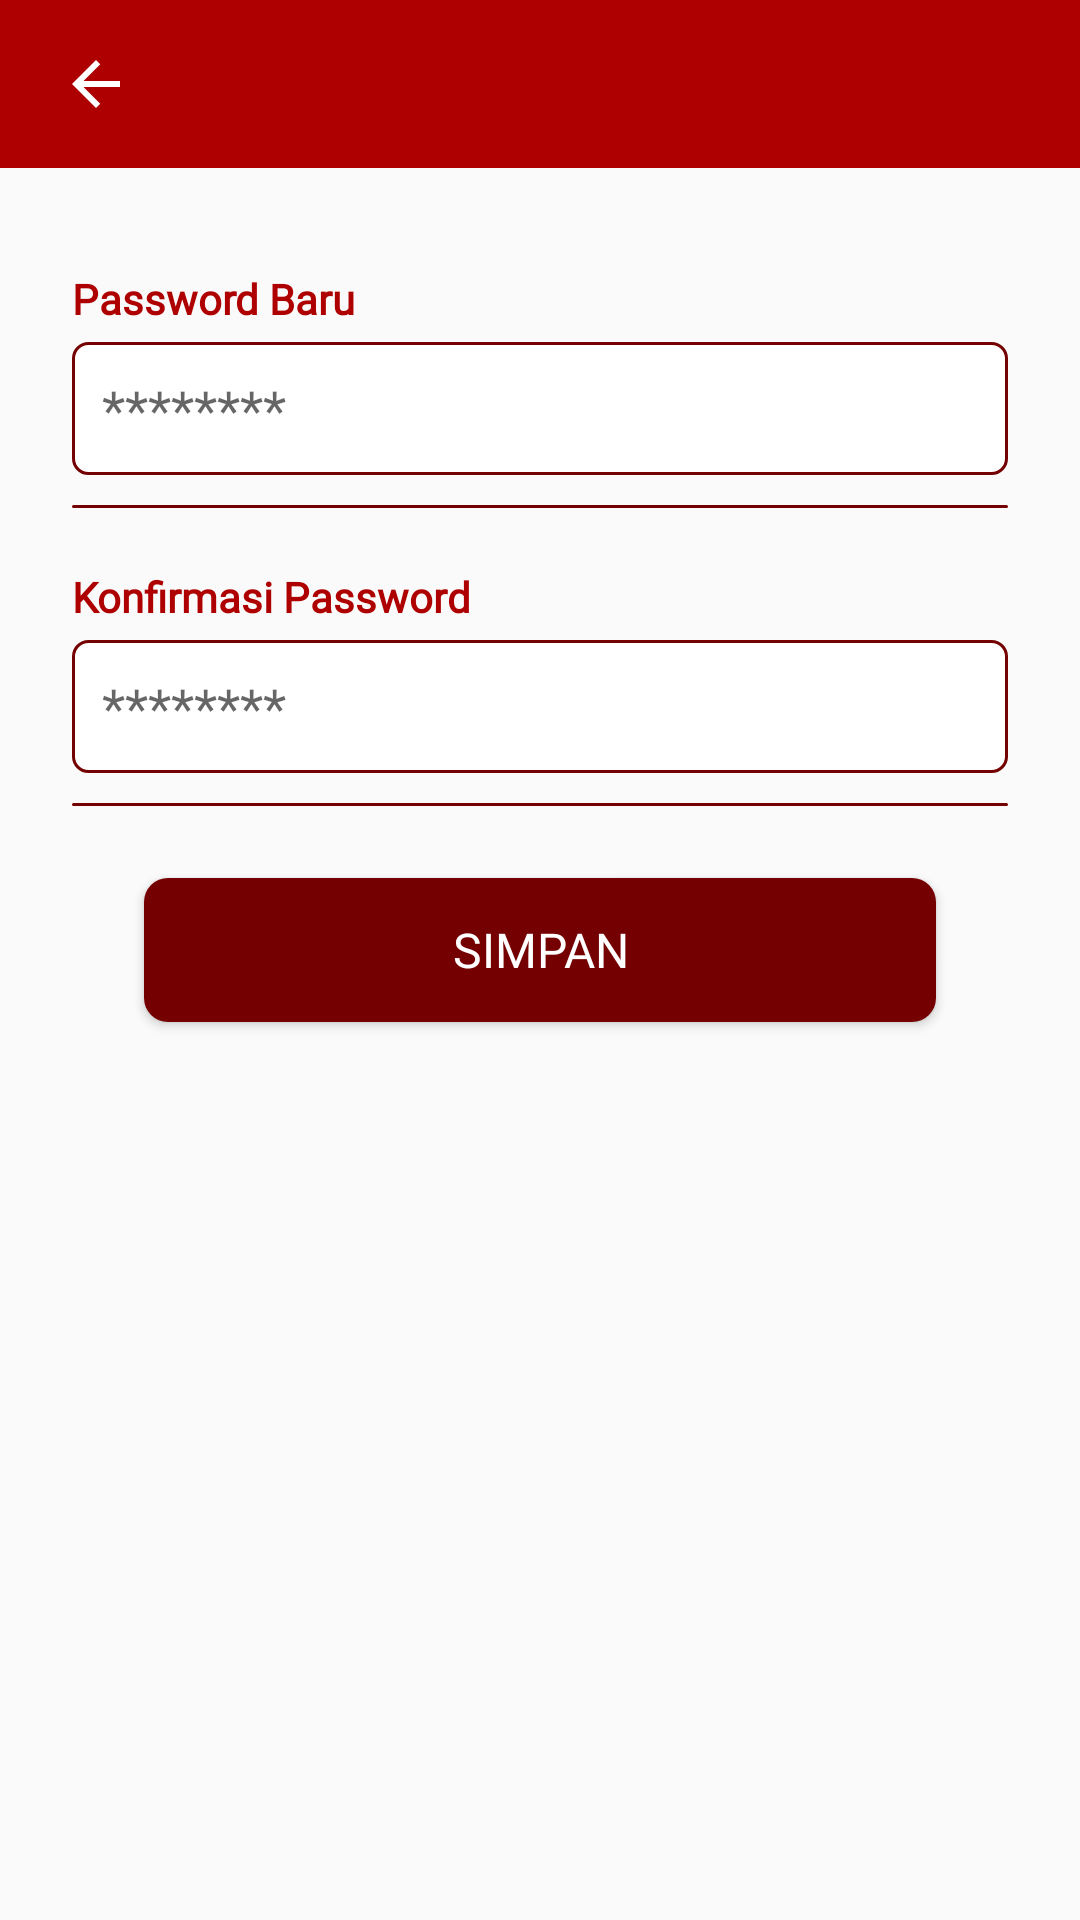

The Android layout XML behind this screen, and the referenced resources:
<!-- AndroidManifest.xml: application theme AppTheme -->
<!-- res/layout/activity_update_password.xml -->
<?xml version="1.0" encoding="utf-8"?>
<LinearLayout xmlns:android="http://schemas.android.com/apk/res/android"
    xmlns:tools="http://schemas.android.com/tools"
    android:layout_width="match_parent"
    android:layout_height="match_parent"
    android:orientation="vertical"
    tools:context=".view.updatepassword.UpdatePasswordAct">

    <include
        android:id="@+id/top_bar_layout"
        layout="@layout/layout_top_bar"/>

    <LinearLayout
        android:layout_width="match_parent"
        android:layout_height="match_parent"
        android:padding="24dp"
        android:orientation="vertical"
        tools:context=".view.updatepassword.UpdatePasswordAct">

        <TextView
            android:id="@+id/tv_new_password"
            android:layout_width="match_parent"
            android:layout_height="wrap_content"
            android:text="@string/new_password"
            style="@style/body"
            android:textStyle="bold"
            android:textColor="@color/color_one"
            android:layout_marginTop="10dp" />
        <EditText
            android:id="@+id/edt_new_password"
            style="@style/input.maroon.text"
            android:layout_width="match_parent"
            android:layout_height="wrap_content"
            android:layout_marginTop="5dp"
            android:hint="@string/hint_password"
            android:importantForAutofill="no"
            android:inputType="textPassword" />
        <View
            android:id="@+id/view_border_two"
            android:layout_width="match_parent"
            android:layout_height="1dp"
            android:layout_marginBottom="10dp"
            android:layout_marginTop="10dp"
            android:background="@drawable/bg_btn_primary_maroon" />

        <TextView
            android:id="@+id/tv_password_confirmation"
            android:layout_width="match_parent"
            android:layout_height="wrap_content"
            android:text="@string/password_confirmation"
            style="@style/body"
            android:textStyle="bold"
            android:textColor="@color/color_one"
            android:layout_marginTop="10dp"/>

        <EditText
            android:id="@+id/edt_password_confirmation"
            style="@style/input.maroon.text"
            android:layout_width="match_parent"
            android:layout_height="wrap_content"
            android:layout_marginTop="5dp"
            android:hint="@string/hint_password"
            android:importantForAutofill="no"
            android:inputType="textPassword" />

        <View
            android:id="@+id/view_border_three"
            android:layout_width="match_parent"
            android:layout_height="1dp"
            android:layout_marginBottom="24dp"
            android:layout_marginTop="10dp"
            android:background="@drawable/bg_btn_primary_maroon" />

        <Button
            android:id="@+id/btn_save"
            android:layout_width="match_parent"
            android:layout_height="wrap_content"
            android:layout_marginStart="24dp"
            android:layout_marginEnd="24dp"
            style="@style/btn_primary.maroon"
            android:text="@string/btn_save"/>
    </LinearLayout>
</LinearLayout>
<!-- res/layout/layout_top_bar.xml (included above) -->
<?xml version="1.0" encoding="utf-8"?>
<androidx.constraintlayout.widget.ConstraintLayout xmlns:android="http://schemas.android.com/apk/res/android"
    android:layout_width="match_parent"
    android:layout_height="?attr/actionBarSize"
    xmlns:app="http://schemas.android.com/apk/res-auto"
    android:background="@color/color_one">

    <ImageView
        android:id="@+id/btn_back"
        android:layout_width="wrap_content"
        android:layout_height="50dp"
        android:src="@drawable/ic_back"
        android:layout_marginStart="20dp"
        app:layout_constraintTop_toTopOf="parent"
        app:layout_constraintBottom_toBottomOf="parent"
        app:layout_constraintStart_toStartOf="parent"/>

    <TextView
        android:id="@+id/title_bar"
        android:layout_width="wrap_content"
        android:layout_height="wrap_content"
        android:textSize="18sp"
        android:textStyle="bold"
        android:textColor="@color/white"
        android:layout_marginStart="24dp"
        app:layout_constraintStart_toEndOf="@id/btn_back"
        app:layout_constraintTop_toTopOf="parent"
        app:layout_constraintBottom_toBottomOf="parent"/>

</androidx.constraintlayout.widget.ConstraintLayout>
<!-- resources referenced by this layout -->
<resources>
  <color name="color_one">#AE0001</color>
  <!-- drawable bg_btn_primary_maroon (drawable) -->
  <?xml version="1.0" encoding="utf-8"?>
  <shape xmlns:android="http://schemas.android.com/apk/res/android">
      <solid
          android:color="@color/color_two"
          />
      <corners
          android:radius="8dp"
          />
  </shape>
  <!-- drawable ic_back (drawable) -->
  <vector android:height="24dp" android:tint="#FFFFFF"
      android:viewportHeight="24.0" android:viewportWidth="24.0"
      android:width="24dp" xmlns:android="http://schemas.android.com/apk/res/android">
      <path android:fillColor="@color/warna2" android:pathData="M20,11H7.83l5.59,-5.59L12,4l-8,8 8,8 1.41,-1.41L7.83,13H20v-2z"/>
  </vector>
  <string name="btn_save">SIMPAN</string>
  <string name="hint_password">********</string>
  <string name="new_password">Password Baru</string>
  <string name="password_confirmation">Konfirmasi Password</string>
  <style name="body">
          <item name="android:textSize">14sp</item>
          <item name="android:fontFamily">@font/mont_regular</item>
          <item name="android:layout_width">match_parent</item>
          <item name="android:layout_height">wrap_content</item>
      </style>
  <style name="btn_primary.maroon">
          <item name="android:background">@drawable/bg_btn_primary_maroon</item>
      </style>
  <style name="input.maroon.text">
          <item name="android:inputType">text</item>
      </style>
  <style name="AppTheme" parent="Theme.AppCompat.Light.NoActionBar">
          
          <item name="colorPrimary">@color/color_one</item>
          <item name="colorPrimaryDark">@color/color_two</item>
          <item name="colorAccent">@color/color_three</item>
      </style>
  <color name="color_two">#740001</color>
  <color name="warna2">#740001</color>
  <color name="color_three">#eeba30</color>
  <!-- not gathered from this repository: default colours our renderer supplied (Android Studio template values) -->
  <color name="white">#FFFFFFFF</color>
</resources>
